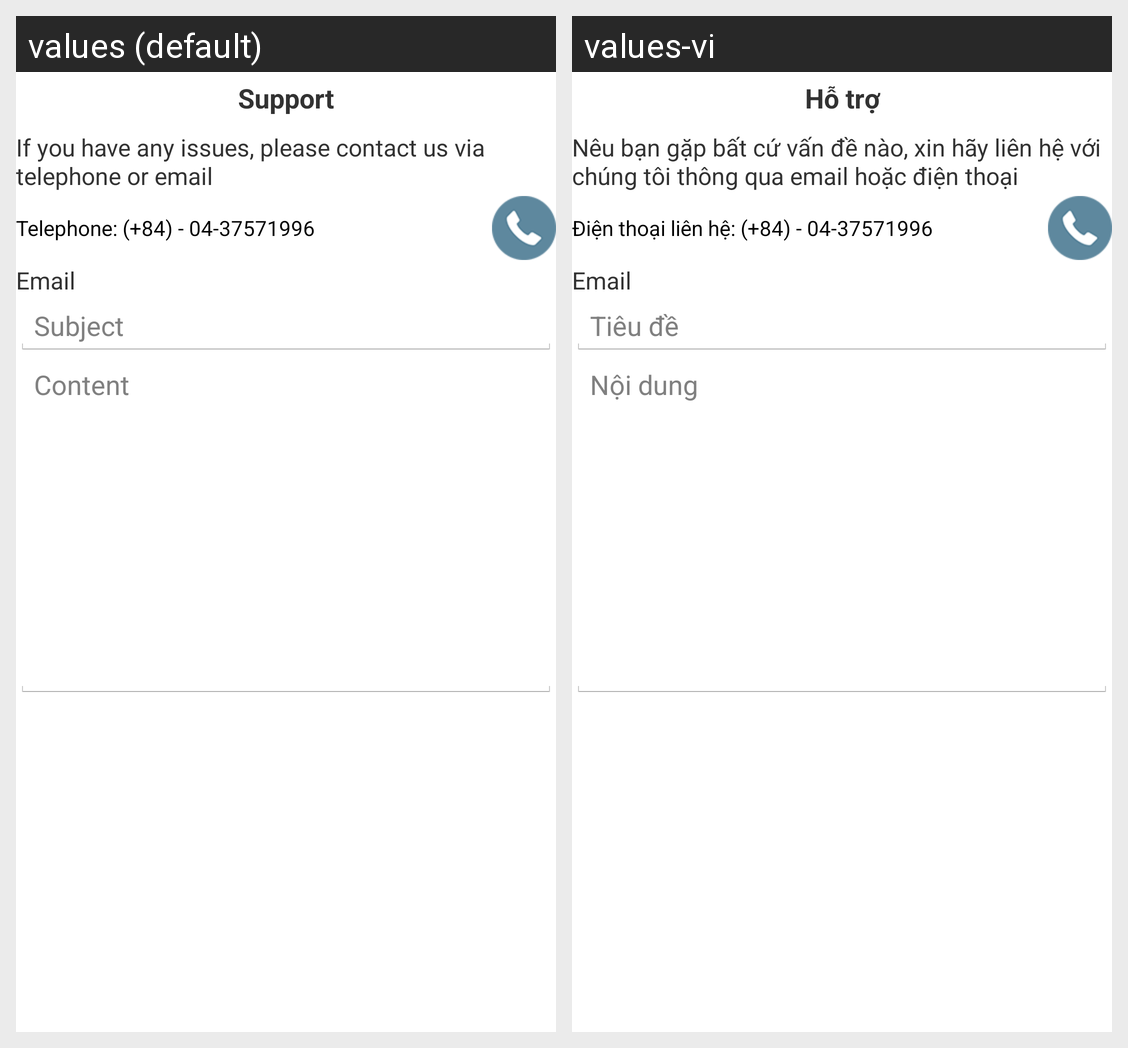

Translations of the strings shown on this Android screen, per locale in the grid:
Android screen res/layout/activity_support.xml rendered under 2 locales, left to right: values (default), values-vi. Device: Nexus 5 (rendered at 1080×1920; each locale shown at half size, 540×960, under a caption strip naming it); theme CustomActionBarTheme.
Strings drawn on this screen, with the default value and each locale's value (text and hints the layout hard-codes, and strings that could not be matched under every locale, appear in the picture but are not listed):

support
  values: Support
  values-vi: Hỗ trợ

support_info
  values: If you have any issues, please contact us via telephone or email
  values-vi: Nêu bạn gặp bất cứ vấn đề nào, xin hãy liên hệ với chúng tôi thông qua email hoặc điện thoại

tnet_tel
  values: Telephone: (+84) - 04-37571996
  values-vi: Điện thoại liên hệ: (+84) - 04-37571996

email
  values: Email
  values-vi: Email

subject
  values: Subject
  values-vi: Tiêu đề

content
  values: Content
  values-vi: Nội dung
